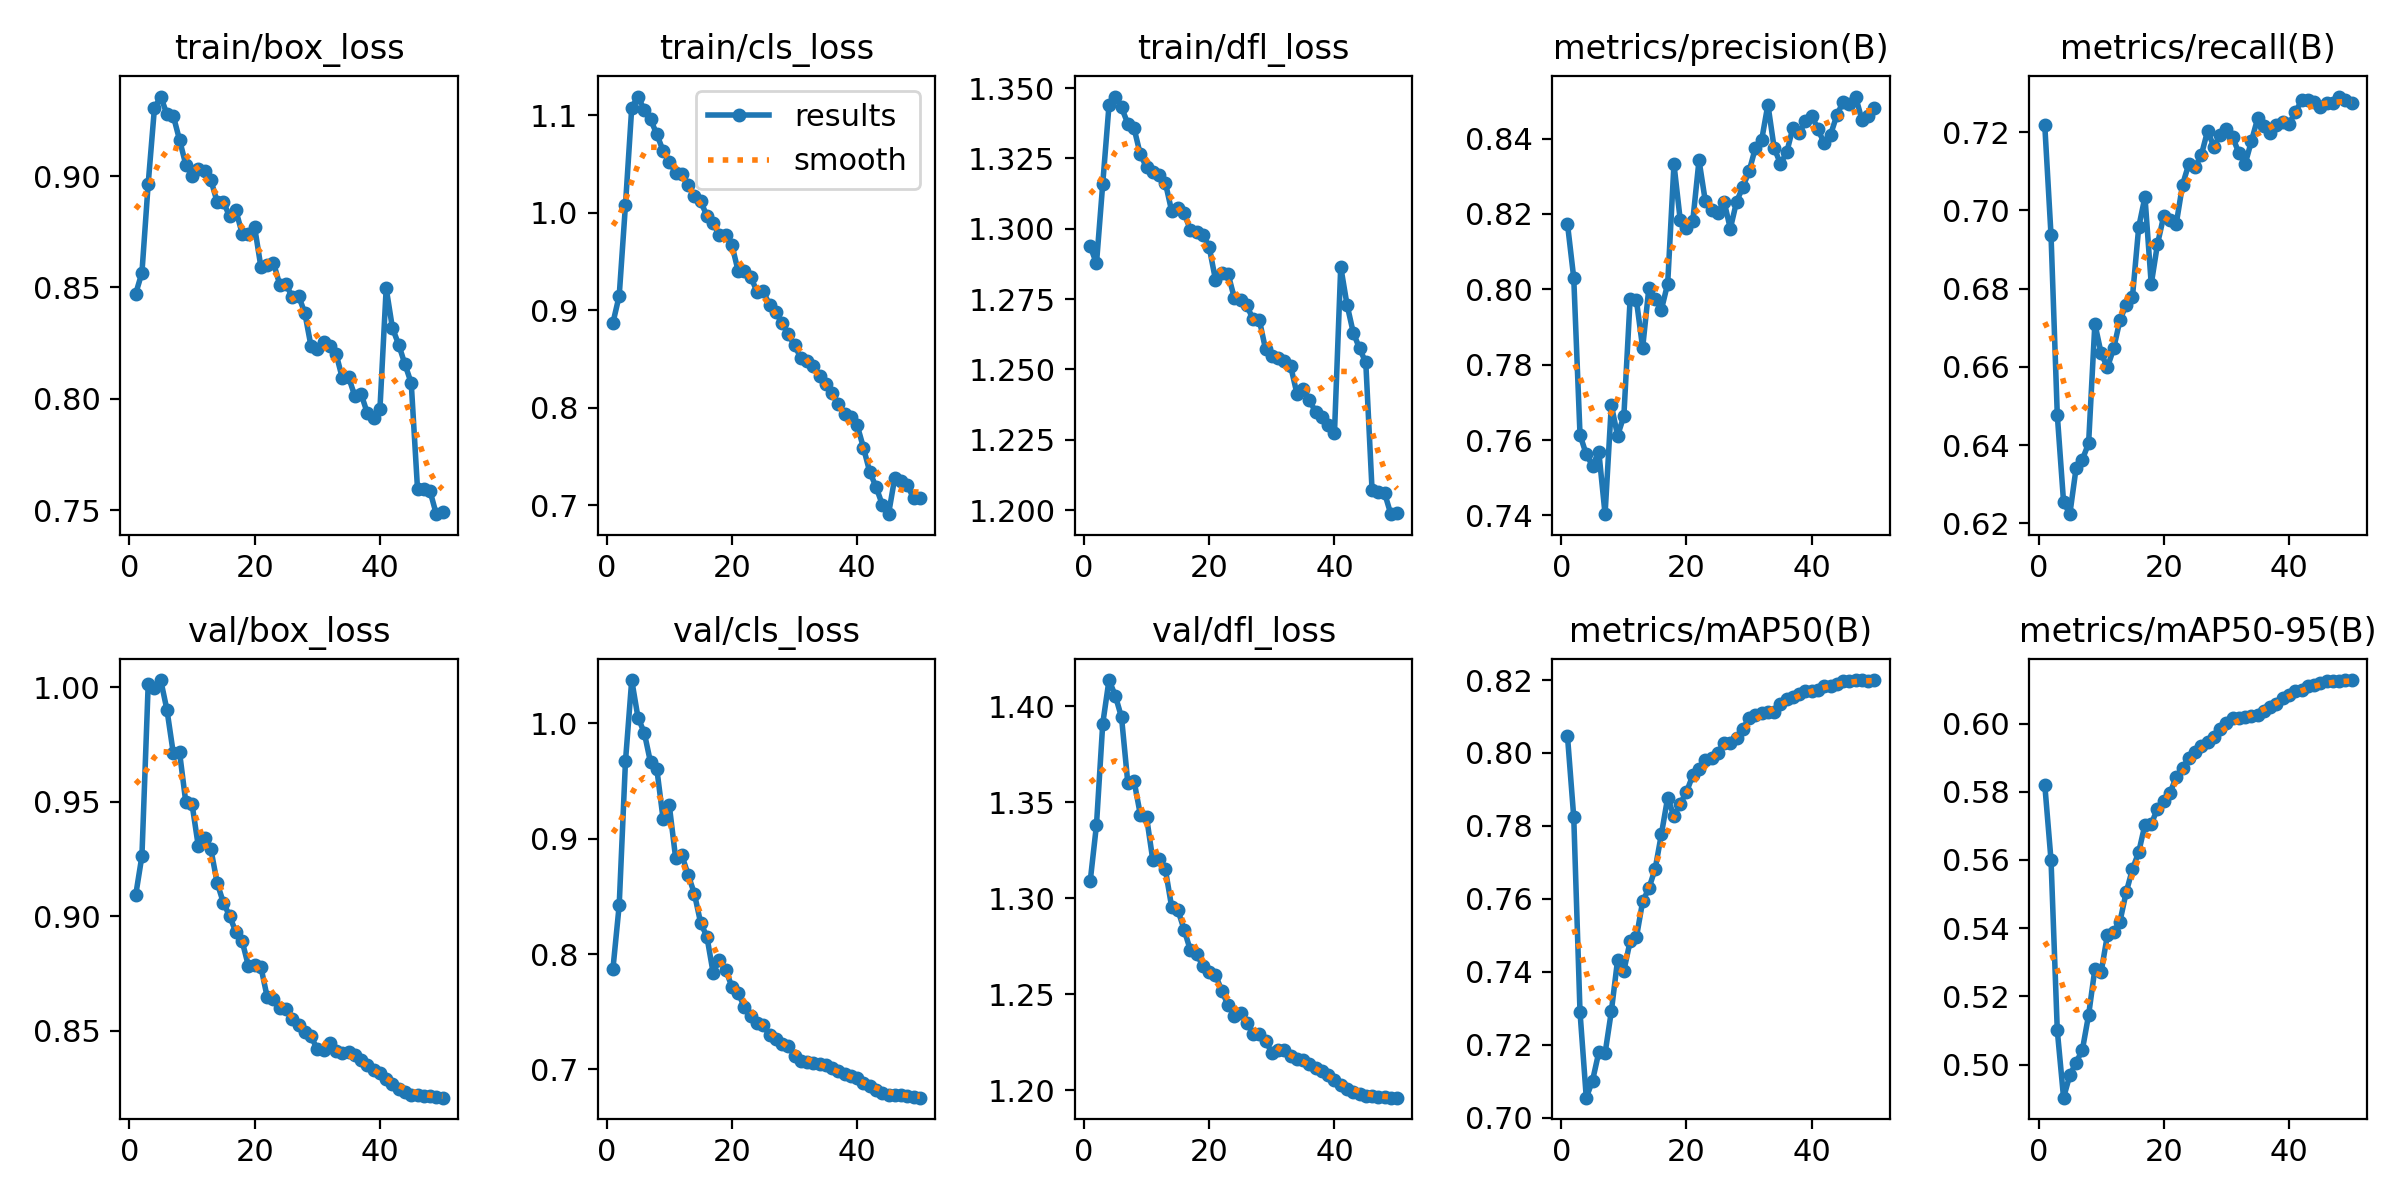

Data behind this chart, as committed beside it:
epoch, time, train/box_loss, train/cls_loss, train/dfl_loss, metrics/precision(B), metrics/recall(B), metrics/mAP50(B), metrics/mAP50-95(B), val/box_loss, val/cls_loss, val/dfl_loss, lr/pg0, lr/pg1, lr/pg2
1, 319, 0.8471, 0.887, 1.294, 0.8173, 0.7218, 0.8046, 0.5821, 0.909, 0.7872, 1.309, 0.003331, 0.003331, 0.003331
2, 621.5, 0.8566, 0.9147, 1.288, 0.803, 0.6936, 0.7824, 0.5599, 0.9263, 0.8425, 1.338, 0.006533, 0.006533, 0.006533
3, 920.8, 0.8966, 1.008, 1.316, 0.7614, 0.6477, 0.7289, 0.51, 1.001, 0.9671, 1.391, 0.009602, 0.009602, 0.009602
4, 1218, 0.9306, 1.108, 1.344, 0.7562, 0.6255, 0.7055, 0.4903, 0.9996, 1.038, 1.414, 0.009406, 0.009406, 0.009406
5, 1516, 0.9358, 1.119, 1.347, 0.7532, 0.6223, 0.7101, 0.4969, 1.003, 1.005, 1.405, 0.009208, 0.009208, 0.009208
6, 1831, 0.9278, 1.105, 1.343, 0.7569, 0.6341, 0.7179, 0.5006, 0.99, 0.9921, 1.394, 0.00901, 0.00901, 0.00901
7, 2137, 0.9272, 1.096, 1.337, 0.7403, 0.6363, 0.7176, 0.5042, 0.9713, 0.9663, 1.36, 0.008812, 0.008812, 0.008812
8, 2453, 0.9164, 1.08, 1.336, 0.7693, 0.6404, 0.7291, 0.5145, 0.9717, 0.9608, 1.361, 0.008614, 0.008614, 0.008614
9, 2828, 0.9052, 1.063, 1.326, 0.7611, 0.671, 0.7432, 0.528, 0.9498, 0.9176, 1.344, 0.008416, 0.008416, 0.008416
10, 3218, 0.9001, 1.052, 1.322, 0.7664, 0.6635, 0.7403, 0.5271, 0.9489, 0.9289, 1.342, 0.008218, 0.008218, 0.008218
11, 3599, 0.9032, 1.041, 1.32, 0.7974, 0.6599, 0.7483, 0.538, 0.9305, 0.8838, 1.32, 0.00802, 0.00802, 0.00802
12, 4013, 0.9022, 1.04, 1.319, 0.7972, 0.6647, 0.7494, 0.539, 0.9342, 0.8858, 1.32, 0.007822, 0.007822, 0.007822
13, 4442, 0.8984, 1.028, 1.316, 0.7845, 0.6719, 0.7593, 0.5419, 0.9294, 0.8689, 1.315, 0.007624, 0.007624, 0.007624
14, 4846, 0.8885, 1.017, 1.306, 0.8004, 0.6759, 0.7629, 0.5505, 0.9146, 0.8525, 1.296, 0.007426, 0.007426, 0.007426
15, 5196, 0.8883, 1.011, 1.307, 0.7975, 0.6778, 0.7682, 0.5573, 0.9059, 0.8272, 1.294, 0.007228, 0.007228, 0.007228
16, 5579, 0.8821, 0.9969, 1.306, 0.7946, 0.6957, 0.7778, 0.5623, 0.9, 0.8152, 1.284, 0.00703, 0.00703, 0.00703
17, 5965, 0.8846, 0.9889, 1.299, 0.8015, 0.7034, 0.7878, 0.5704, 0.893, 0.7838, 1.273, 0.006832, 0.006832, 0.006832
18, 6323, 0.8742, 0.977, 1.299, 0.8332, 0.6811, 0.7826, 0.5705, 0.889, 0.7951, 1.271, 0.006634, 0.006634, 0.006634
19, 6673, 0.8739, 0.977, 1.298, 0.8184, 0.6914, 0.7861, 0.5751, 0.8782, 0.7864, 1.265, 0.006436, 0.006436, 0.006436
20, 7070, 0.877, 0.9666, 1.293, 0.8162, 0.6986, 0.7893, 0.5772, 0.8787, 0.7716, 1.262, 0.006238, 0.006238, 0.006238
21, 453.8, 0.8591, 0.9399, 1.282, 0.8181, 0.6977, 0.7938, 0.5796, 0.8777, 0.7663, 1.26, 0.00604, 0.00604, 0.00604
22, 858.4, 0.86, 0.9405, 1.284, 0.8343, 0.6966, 0.7956, 0.5844, 0.8647, 0.754, 1.252, 0.005842, 0.005842, 0.005842
23, 1336, 0.8611, 0.9341, 1.284, 0.8235, 0.7066, 0.7981, 0.5869, 0.8639, 0.7465, 1.244, 0.005644, 0.005644, 0.005644
24, 1721, 0.8513, 0.919, 1.276, 0.821, 0.7118, 0.7985, 0.5899, 0.8598, 0.7403, 1.239, 0.005446, 0.005446, 0.005446
25, 2088, 0.8515, 0.9199, 1.275, 0.8203, 0.7111, 0.8001, 0.5918, 0.8595, 0.7388, 1.24, 0.005248, 0.005248, 0.005248
26, 2450, 0.8457, 0.9049, 1.273, 0.8233, 0.7141, 0.8027, 0.5935, 0.8552, 0.7295, 1.235, 0.00505, 0.00505, 0.00505
27, 2813, 0.8462, 0.8982, 1.268, 0.8161, 0.7203, 0.8028, 0.5945, 0.8522, 0.7261, 1.229, 0.004852, 0.004852, 0.004852
28, 3276, 0.8387, 0.8863, 1.268, 0.8233, 0.7162, 0.8041, 0.596, 0.8492, 0.7217, 1.229, 0.004654, 0.004654, 0.004654
29, 4081, 0.8236, 0.8752, 1.257, 0.8272, 0.7193, 0.8067, 0.5983, 0.8474, 0.7207, 1.226, 0.004456, 0.004456, 0.004456
30, 4666, 0.8223, 0.8639, 1.255, 0.8313, 0.7209, 0.8096, 0.6002, 0.8418, 0.712, 1.22, 0.004258, 0.004258, 0.004258
31, 5208, 0.8254, 0.8509, 1.254, 0.8375, 0.7187, 0.8105, 0.6015, 0.8416, 0.7071, 1.221, 0.00406, 0.00406, 0.00406
32, 5781, 0.8238, 0.8474, 1.253, 0.8396, 0.7146, 0.8109, 0.6018, 0.8445, 0.7062, 1.221, 0.003862, 0.003862, 0.003862
33, 6210, 0.8202, 0.8424, 1.251, 0.849, 0.7119, 0.8111, 0.6018, 0.8412, 0.7054, 1.218, 0.003664, 0.003664, 0.003664
34, 6550, 0.8092, 0.8324, 1.241, 0.8375, 0.7177, 0.8113, 0.6023, 0.8402, 0.7046, 1.216, 0.003466, 0.003466, 0.003466
35, 7318, 0.8097, 0.8247, 1.243, 0.8334, 0.7235, 0.8134, 0.6026, 0.8407, 0.7036, 1.216, 0.003268, 0.003268, 0.003268
36, 7948, 0.8012, 0.8149, 1.239, 0.8363, 0.7216, 0.8147, 0.6036, 0.8392, 0.7009, 1.214, 0.00307, 0.00307, 0.00307
37, 8265, 0.8021, 0.8032, 1.235, 0.8429, 0.7198, 0.8155, 0.6049, 0.837, 0.699, 1.212, 0.002872, 0.002872, 0.002872
38, 8580, 0.7934, 0.7939, 1.233, 0.8414, 0.7219, 0.8163, 0.6059, 0.8349, 0.6959, 1.21, 0.002674, 0.002674, 0.002674
39, 9230, 0.7914, 0.7909, 1.23, 0.8446, 0.7225, 0.8171, 0.6074, 0.8329, 0.694, 1.208, 0.002476, 0.002476, 0.002476
40, 9592, 0.7954, 0.7819, 1.227, 0.8461, 0.7221, 0.8169, 0.6083, 0.8314, 0.6923, 1.205, 0.002278, 0.002278, 0.002278
41, 10573, 0.8496, 0.7589, 1.287, 0.8424, 0.725, 0.8172, 0.6094, 0.829, 0.6887, 1.203, 0.00208, 0.00208, 0.00208
42, 11375, 0.8317, 0.7341, 1.273, 0.8387, 0.7281, 0.8183, 0.6098, 0.8266, 0.6854, 1.201, 0.001882, 0.001882, 0.001882
43, 12075, 0.8243, 0.7189, 1.263, 0.841, 0.7282, 0.8185, 0.611, 0.8244, 0.6825, 1.199, 0.001684, 0.001684, 0.001684
44, 12833, 0.8154, 0.7007, 1.258, 0.8462, 0.7276, 0.819, 0.6114, 0.8233, 0.6799, 1.198, 0.001486, 0.001486, 0.001486
45, 13485, 0.807, 0.6907, 1.252, 0.8497, 0.7265, 0.8198, 0.612, 0.822, 0.6779, 1.197, 0.001288, 0.001288, 0.001288
46, 316.5, 0.7596, 0.7282, 1.207, 0.8491, 0.7274, 0.8196, 0.6123, 0.8217, 0.6776, 1.197, 0.00109, 0.00109, 0.00109
47, 633.2, 0.7593, 0.7245, 1.206, 0.8512, 0.7274, 0.82, 0.6124, 0.8215, 0.6775, 1.196, 0.000892, 0.000892, 0.000892
48, 942.1, 0.7585, 0.7202, 1.206, 0.8451, 0.7291, 0.82, 0.6124, 0.8212, 0.6768, 1.196, 0.000694, 0.000694, 0.000694
49, 1249, 0.7481, 0.7073, 1.199, 0.8459, 0.7282, 0.8198, 0.6127, 0.8209, 0.6762, 1.196, 0.000496, 0.000496, 0.000496
50, 1568, 0.7493, 0.7075, 1.199, 0.8482, 0.7274, 0.82, 0.6128, 0.8207, 0.6755, 1.196, 0.000298, 0.000298, 0.000298
